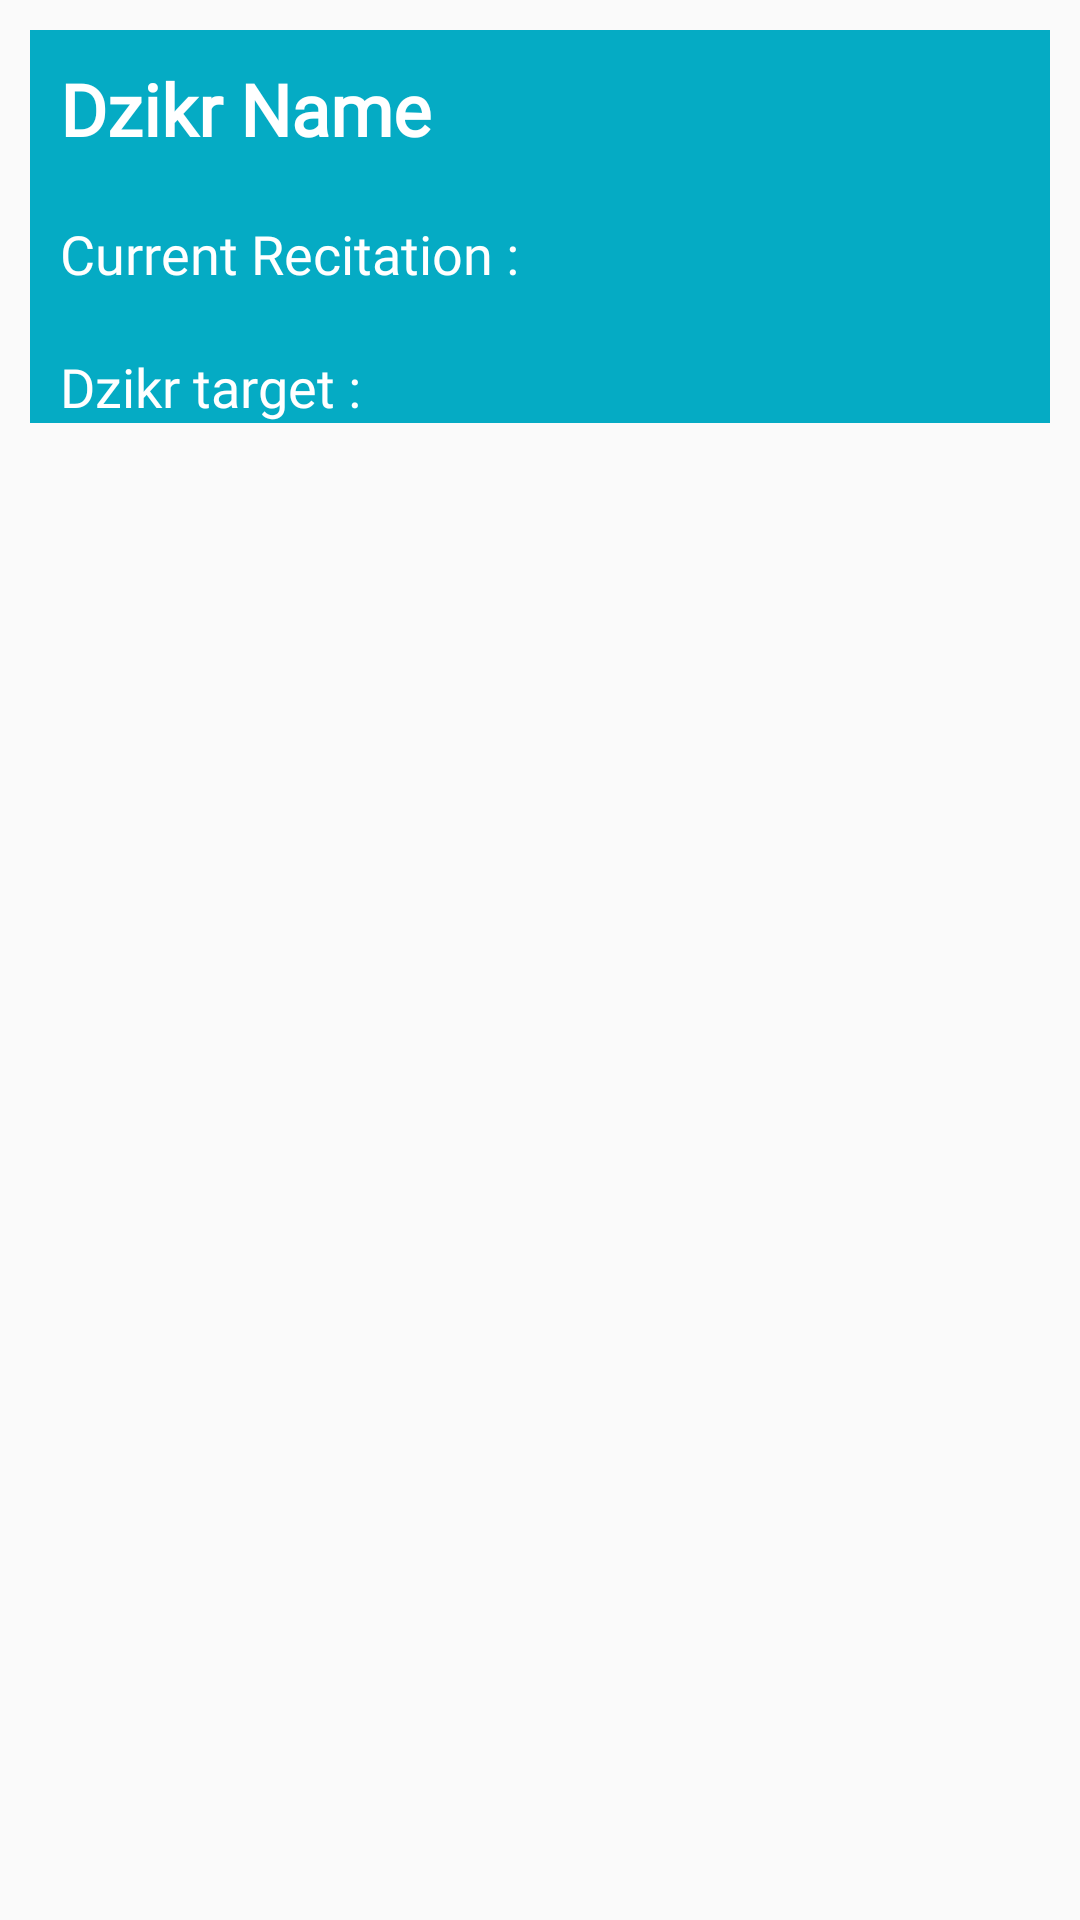

Here is an Android app screen rendered from its layout file. Give the layout XML and the strings, colors and styles it references.
<!-- AndroidManifest.xml: application theme AppTheme -->
<!-- res/layout/layout_item_report.xml -->
<?xml version="1.0" encoding="utf-8"?>
<LinearLayout
    xmlns:android="http://schemas.android.com/apk/res/android"
    android:layout_width="match_parent"
    android:layout_height="match_parent"
    android:orientation="vertical"
    android:padding="10dp">

    <LinearLayout
        android:layout_width="match_parent"
        android:layout_height="wrap_content"
        android:weightSum="10"
        android:orientation="horizontal">

        <LinearLayout
            android:layout_width="match_parent"
            android:layout_weight="10"
            android:layout_height="wrap_content"
            android:orientation="vertical"
            android:background="@color/colorPrimary">

            <TextView
                android:id="@+id/tv_dzikrname"
                android:layout_width="match_parent"
                android:layout_height="wrap_content"
                android:layout_marginTop="10dp"
                android:layout_marginLeft="10dp"
                android:text="Dzikr Name"
                android:textStyle="bold"
                android:textColor="@android:color/white"
                android:fontFamily="@font/poppins_regular"
                android:textSize="24sp">
            </TextView>

            <TextView
                android:id="@+id/tv_current_recitation"
                android:layout_width="match_parent"
                android:layout_height="wrap_content"
                android:layout_marginTop="20dp"
                android:layout_marginLeft="10dp"
                android:text="Current Recitation :"
                android:textColor="@android:color/white"
                android:fontFamily="@font/poppins_regular"
                android:textSize="18sp">
            </TextView>

            <TextView
                android:id="@+id/tv_dzikr_target"
                android:layout_width="match_parent"
                android:layout_height="wrap_content"
                android:layout_marginTop="20dp"
                android:layout_marginLeft="10dp"
                android:text="Dzikr target : "
                android:textColor="@android:color/white"
                android:fontFamily="@font/poppins_regular"
                android:textSize="18sp">
            </TextView>

        </LinearLayout>
        </LinearLayout>

    </LinearLayout>
<!-- resources referenced by this layout -->
<resources>
  <color name="colorPrimary">#05ABC4</color>
  <style name="AppTheme" parent="Theme.AppCompat.Light.DarkActionBar">
          
          <item name="colorPrimary">@color/colorPrimary</item>
          <item name="colorPrimaryDark">@color/colorPrimaryDark</item>
          <item name="colorAccent">@color/colorAccent</item>
      </style>
  <color name="colorPrimaryDark">#05ABC4</color>
  <color name="colorAccent">#05ABC4</color>
</resources>
